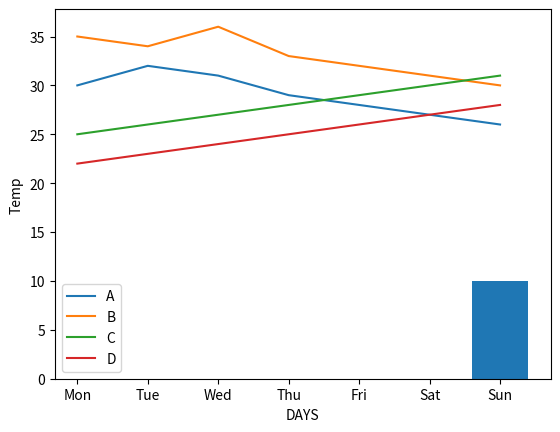

Python code for this plot:
import numpy as np
import matplotlib.pyplot as plt
cityA=np.array([30, 32, 31, 29, 28, 27, 26])
cityB=np.array([35, 34, 36, 33, 32, 31, 30])
cityC=np.array([25, 26, 27, 28, 29, 30, 31])
cityD=np.array([22, 23, 24, 25, 26, 27, 28])
meanA=np.mean(cityA)
meanB=np.mean(cityB)
meanC=np.mean(cityC)
meanD=np.mean(cityD)
print(meanA)
print(meanB)
print(meanC)
print(meanD)
maxA=np.max(cityA)
maxB=np.max(cityB)
maxC=np.max(cityC)
maxD=np.max(cityD)
print("MAXIMUM TEMP")
print(maxA)
print(maxB)
print(maxC)
print(maxD)
days=["Mon","Tue","Wed","Thu","Fri","Sat","Sun"]  
def avg(a,b,c,d):
    m=(a+b+c+d)/4
    return m
for i in range(0,len(cityA)):
    ans=avg(cityA[i],cityB[i],cityC[i],cityD[i])
    print(days[i])
    print(ans)

  
plt.xlabel("DAYS")
plt.ylabel("Temp")

plt.plot(days,cityA);
plt.plot(days,cityB);
plt.plot(days,cityC);
plt.plot(days,cityD);
plt.legend("ABCD")
plt.show()

cityA=sorted(cityA)
lowA=cityA[0]
cityB=sorted(cityB)
lowB=cityB[0]
cityC=sorted(cityC)
lowC=cityC[0]
cityD=sorted(cityD)
lowD=cityD[0]
print("MiniMUM TEMP")
print(lowA)
print(lowB)
print(lowC)
print(lowD)

rangeA=maxA-lowA
rangeB=maxB-lowB
rangeC=maxC-lowC
rangeD=maxD-lowD
ranged=[rangeA,rangeB,rangeC,rangeD]
plt.bar(ranged,10)
plt.show()
